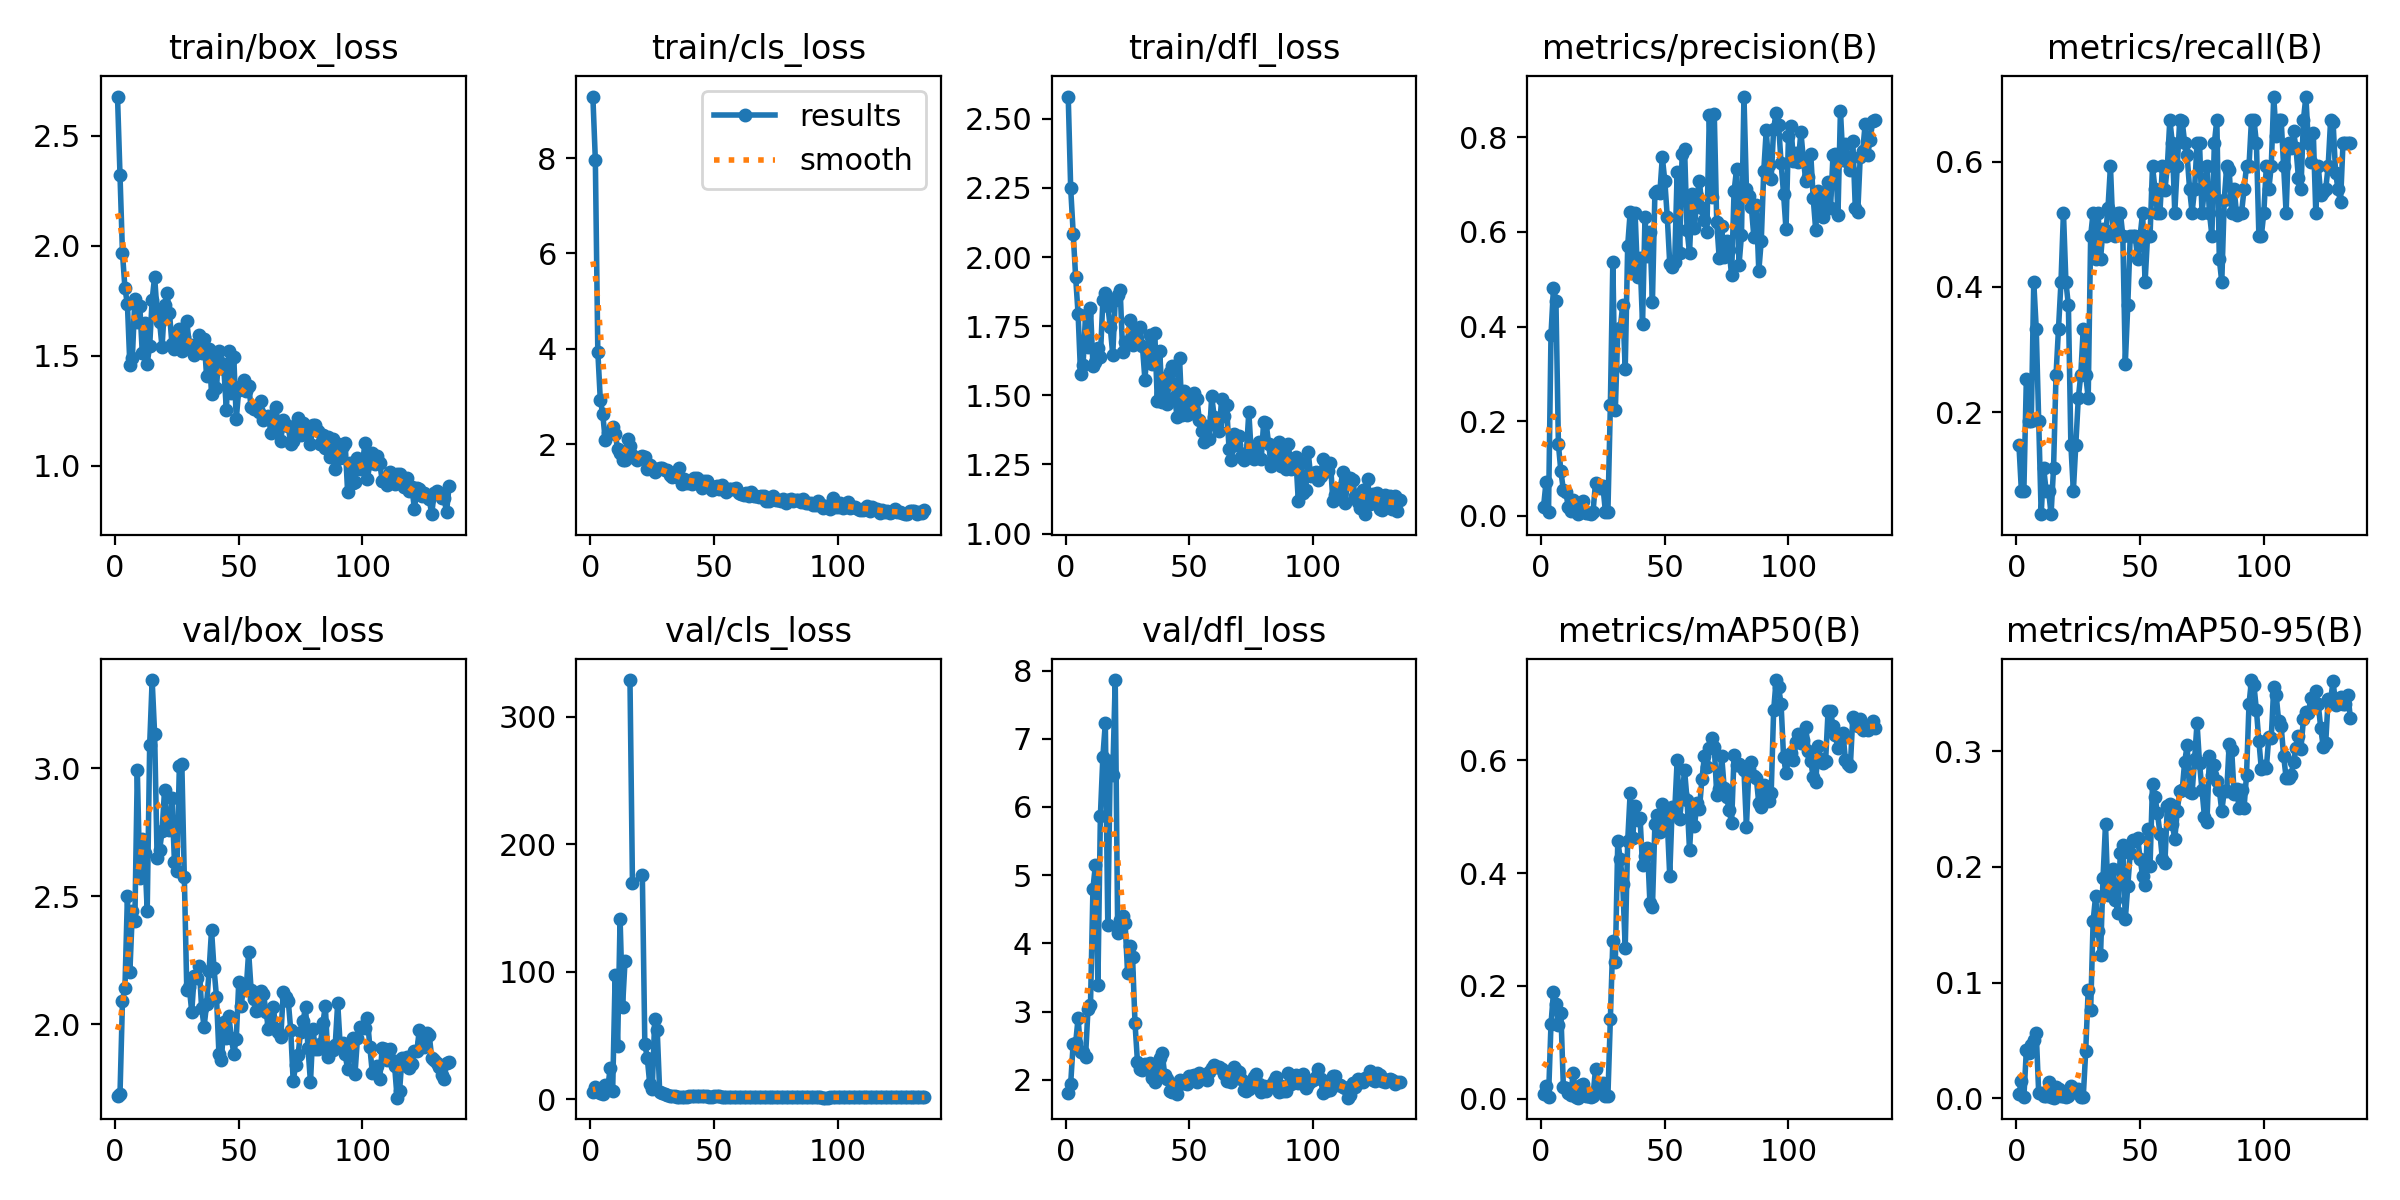

Data behind this chart, as committed beside it:
epoch, time, train/box_loss, train/cls_loss, train/dfl_loss, metrics/precision(B), metrics/recall(B), metrics/mAP50(B), metrics/mAP50-95(B), val/box_loss, val/cls_loss, val/dfl_loss, lr/pg0, lr/pg1, lr/pg2
1, 7.144, 2.677, 9.293, 2.58, 0.01955, 0.1482, 0.00866, 0.00356, 1.719, 5.47, 1.81, 8.335e-05, 8.335e-05, 8.335e-05
2, 9.824, 2.32, 7.964, 2.248, 0.07164, 0.07407, 0.02261, 0.01492, 1.727, 9.24, 1.943, 0.0001822, 0.0001822, 0.0001822
3, 12.45, 1.966, 3.943, 2.084, 0.00768, 0.07407, 0.00252, 0.00073, 2.092, 7.613, 2.53, 0.0002796, 0.0002796, 0.0002796
4, 14.83, 1.807, 2.933, 1.928, 0.3822, 0.2524, 0.132, 0.0414, 2.143, 5.027, 2.537, 0.0003758, 0.0003758, 0.0003758
5, 17.26, 1.734, 2.627, 1.793, 0.482, 0.1852, 0.1882, 0.03928, 2.5, 4.281, 2.905, 0.0004707, 0.0004707, 0.0004707
6, 19.66, 1.456, 2.083, 1.576, 0.4546, 0.1852, 0.1675, 0.04585, 2.206, 11, 2.412, 0.0005642, 0.0005642, 0.0005642
7, 22.13, 1.489, 2.239, 1.61, 0.151, 0.4074, 0.1306, 0.05, 2.441, 8.376, 2.405, 0.0006564, 0.0006564, 0.0006564
8, 24.62, 1.759, 2.257, 1.791, 0.09395, 0.3333, 0.152, 0.05647, 2.403, 24.41, 2.335, 0.0007473, 0.0007473, 0.0007473
9, 27.72, 1.653, 2.36, 1.676, 0.05504, 0.1852, 0.0209, 0.00433, 2.993, 6.324, 3.043, 0.0008369, 0.0008369, 0.0008369
10, 30.7, 1.727, 2.212, 1.816, 0.05, 0.03704, 0.0197, 0.00435, 2.57, 97.08, 3.092, 0.0009251, 0.0009251, 0.0009251
11, 33.61, 1.515, 1.906, 1.606, 0.01859, 0.1111, 0.00947, 0.00201, 2.725, 41.52, 4.803, 0.001012, 0.001012, 0.001012
12, 36.53, 1.649, 1.808, 1.619, 0.01105, 0.07407, 0.00725, 0.00201, 2.668, 141.5, 5.154, 0.001098, 0.001098, 0.001098
13, 39.45, 1.465, 1.675, 1.672, 0.03448, 0.07407, 0.04597, 0.01388, 2.444, 72.26, 3.388, 0.001182, 0.001182, 0.001182
14, 42.52, 1.546, 1.66, 1.639, 0.00935, 0.03704, 0.00287, 0.00073, 3.092, 108.2, 5.87, 0.001265, 0.001265, 0.001265
15, 45.54, 1.754, 2.103, 1.843, 0.00358, 0.1111, 0.00168, 0.00049, 3.344, inf, 6.736, 0.001347, 0.001347, 0.001347
16, 48.55, 1.859, 1.951, 1.871, 0.01902, 0.2593, 0.02492, 0.00931, 3.134, 328.6, 7.232, 0.001427, 0.001427, 0.001427
17, 51.45, 1.696, 1.777, 1.822, 0.03203, 0.3333, 0.0267, 0.00817, 2.65, 169.6, 4.272, 0.001491, 0.001491, 0.001491
18, 54.55, 1.654, 1.715, 1.746, 0.00689, 0.4074, 0.0046, 0.00161, 2.68, inf, 6.67, 0.00148, 0.00148, 0.00148
19, 57.95, 1.538, 1.668, 1.646, 0.00669, 0.5185, 0.00421, 0.00156, 2.753, inf, 6.472, 0.001469, 0.001469, 0.001469
20, 60.92, 1.729, 1.732, 1.843, 0.00473, 0.4074, 0.00248, 0.00089, 2.914, inf, 7.861, 0.001458, 0.001458, 0.001458
21, 63.86, 1.783, 1.749, 1.863, 0.00918, 0.3704, 0.00534, 0.00153, 2.77, 175.4, 4.15, 0.001447, 0.001447, 0.001447
22, 66.97, 1.695, 1.725, 1.881, 0.07018, 0.1482, 0.05277, 0.01096, 2.76, 43.38, 4.345, 0.001436, 0.001436, 0.001436
23, 69.85, 1.553, 1.474, 1.655, 0.06452, 0.07407, 0.02133, 0.00556, 2.885, 32.11, 4.395, 0.001425, 0.001425, 0.001425
24, 72.9, 1.533, 1.57, 1.693, 0.05918, 0.1482, 0.0193, 0.0055, 2.636, 11.62, 4.297, 0.001414, 0.001414, 0.001414
25, 75.85, 1.574, 1.496, 1.694, 0.06224, 0.2222, 0.02786, 0.00819, 2.6, 7.745, 3.561, 0.001403, 0.001403, 0.001403
26, 78.91, 1.624, 1.424, 1.774, 0.00852, 0.2593, 0.00549, 0.00142, 3.009, 62.53, 3.962, 0.001392, 0.001392, 0.001392
27, 81.8, 1.522, 1.481, 1.682, 0.00727, 0.3333, 0.00399, 0.00088, 3.016, 54.44, 3.805, 0.001381, 0.001381, 0.001381
28, 84.7, 1.584, 1.491, 1.707, 0.2344, 0.2593, 0.1419, 0.04094, 2.576, 5.932, 2.826, 0.00137, 0.00137, 0.00137
29, 87.71, 1.659, 1.507, 1.737, 0.5374, 0.2222, 0.2797, 0.09356, 2.135, 4.985, 2.256, 0.001359, 0.001359, 0.001359
30, 90.73, 1.548, 1.455, 1.745, 0.2228, 0.4815, 0.2418, 0.07629, 2.146, 4.08, 2.161, 0.001348, 0.001348, 0.001348
31, 93.75, 1.551, 1.455, 1.677, 0.3899, 0.5185, 0.4575, 0.1533, 2.05, 3.493, 2.149, 0.001337, 0.001337, 0.001337
32, 96.81, 1.506, 1.353, 1.557, 0.3962, 0.4444, 0.4244, 0.1748, 2.189, 2.737, 2.235, 0.001326, 0.001326, 0.001326
33, 99.82, 1.551, 1.315, 1.674, 0.446, 0.5185, 0.3809, 0.1447, 2.18, 2.347, 2.174, 0.001315, 0.001315, 0.001315
34, 103.2, 1.595, 1.368, 1.719, 0.3093, 0.4444, 0.2672, 0.1241, 2.23, 2.267, 2.242, 0.001304, 0.001304, 0.001304
35, 106.2, 1.515, 1.303, 1.612, 0.5706, 0.4925, 0.4564, 0.1908, 2.063, 1.892, 2.019, 0.001293, 0.001293, 0.001293
36, 109.5, 1.578, 1.5, 1.724, 0.6411, 0.4815, 0.5418, 0.2371, 1.992, 2.027, 1.966, 0.001282, 0.001282, 0.001282
37, 112.7, 1.407, 1.155, 1.481, 0.522, 0.5259, 0.4613, 0.1759, 2.078, 1.979, 2.121, 0.001271, 0.001271, 0.001271
38, 115.7, 1.531, 1.269, 1.659, 0.6394, 0.5926, 0.519, 0.1862, 2.208, 1.911, 2.313, 0.00126, 0.00126, 0.00126
39, 118.9, 1.328, 1.186, 1.477, 0.505, 0.4914, 0.4947, 0.1978, 2.369, 1.932, 2.387, 0.001249, 0.001249, 0.001249
40, 122, 1.476, 1.222, 1.563, 0.544, 0.4815, 0.4976, 0.1719, 2.219, 2.141, 2.068, 0.001238, 0.001238, 0.001238
41, 124.8, 1.354, 1.163, 1.469, 0.4048, 0.5185, 0.4136, 0.1602, 2.108, 2.203, 2.004, 0.001227, 0.001227, 0.001227
42, 127.7, 1.521, 1.293, 1.585, 0.631, 0.5185, 0.4303, 0.2124, 1.885, 2.103, 1.828, 0.001216, 0.001216, 0.001216
43, 130.6, 1.468, 1.281, 1.607, 0.55, 0.4815, 0.4446, 0.219, 1.862, 2.099, 1.825, 0.001205, 0.001205, 0.001205
44, 133.6, 1.44, 1.201, 1.494, 0.5989, 0.2773, 0.346, 0.1547, 2.009, 2.553, 1.849, 0.001194, 0.001194, 0.001194
45, 136.6, 1.252, 1.077, 1.423, 0.4524, 0.3704, 0.3389, 0.1834, 1.948, 2.353, 1.794, 0.001183, 0.001183, 0.001183
46, 139.7, 1.52, 1.234, 1.634, 0.6817, 0.4815, 0.4866, 0.2122, 2.033, 2.404, 1.995, 0.001172, 0.001172, 0.001172
47, 142.7, 1.331, 1.224, 1.427, 0.6875, 0.4815, 0.5033, 0.2235, 1.949, 2.089, 1.957, 0.001161, 0.001161, 0.001161
48, 145.8, 1.493, 1.144, 1.517, 0.6826, 0.4815, 0.4736, 0.2223, 1.886, 1.926, 1.954, 0.00115, 0.00115, 0.00115
49, 148.7, 1.212, 1.029, 1.428, 0.7577, 0.4444, 0.5217, 0.2246, 1.944, 1.948, 1.93, 0.001139, 0.001139, 0.001139
50, 151.6, 1.346, 1.09, 1.502, 0.7082, 0.4815, 0.5094, 0.2071, 2.164, 2.087, 2.051, 0.001128, 0.001128, 0.001128
51, 154.5, 1.363, 1.116, 1.438, 0.6318, 0.5185, 0.4918, 0.1921, 2.074, 2.175, 2.051, 0.001117, 0.001117, 0.001117
52, 157.5, 1.392, 1.049, 1.508, 0.533, 0.4074, 0.3949, 0.1848, 2.154, 2.307, 2.064, 0.001106, 0.001106, 0.001106
53, 160.3, 1.342, 1.132, 1.488, 0.5254, 0.4815, 0.5178, 0.2328, 2.136, 2.032, 1.971, 0.001095, 0.001095, 0.001095
54, 163.5, 1.361, 1.087, 1.411, 0.5356, 0.4815, 0.5095, 0.2005, 2.283, 1.7, 2.096, 0.001084, 0.001084, 0.001084
55, 166.4, 1.269, 0.9965, 1.372, 0.726, 0.5926, 0.5997, 0.2719, 2.135, 1.642, 2.035, 0.001073, 0.001073, 0.001073
56, 169.4, 1.256, 1.063, 1.332, 0.5562, 0.5556, 0.4959, 0.2604, 2.098, 1.541, 2.047, 0.001062, 0.001062, 0.001062
57, 172.1, 1.269, 1.067, 1.389, 0.764, 0.5185, 0.5393, 0.2468, 2.053, 1.522, 1.998, 0.001051, 0.001051, 0.001051
58, 174.4, 1.245, 1.05, 1.341, 0.7745, 0.5185, 0.5818, 0.2288, 2.058, 1.564, 2.106, 0.00104, 0.00104, 0.00104
59, 176.8, 1.293, 1.081, 1.498, 0.6045, 0.5926, 0.5298, 0.2065, 2.132, 1.672, 2.173, 0.001029, 0.001029, 0.001029
60, 179.4, 1.206, 0.9679, 1.422, 0.5548, 0.554, 0.4404, 0.2032, 2.119, 1.761, 2.212, 0.001018, 0.001018, 0.001018
... 75 more rows
